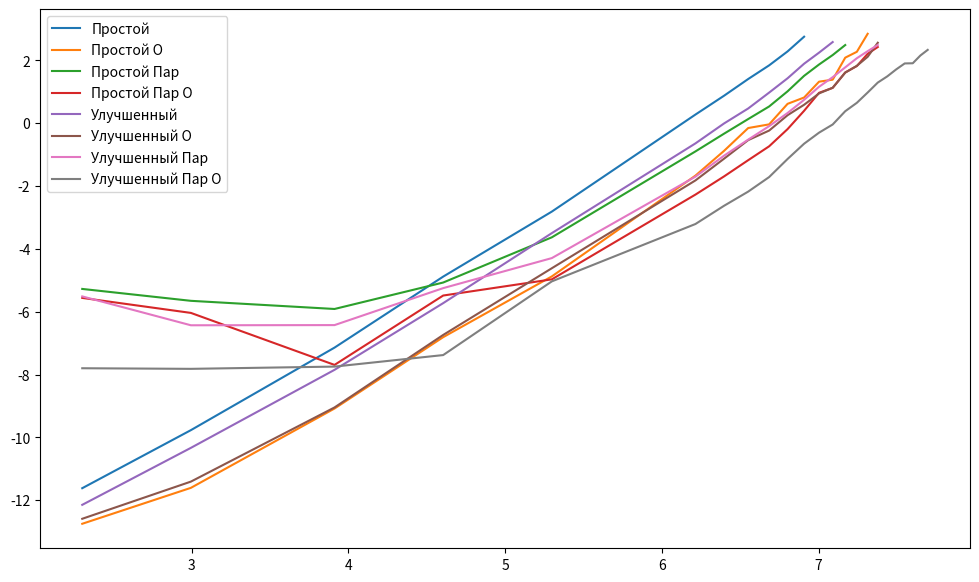
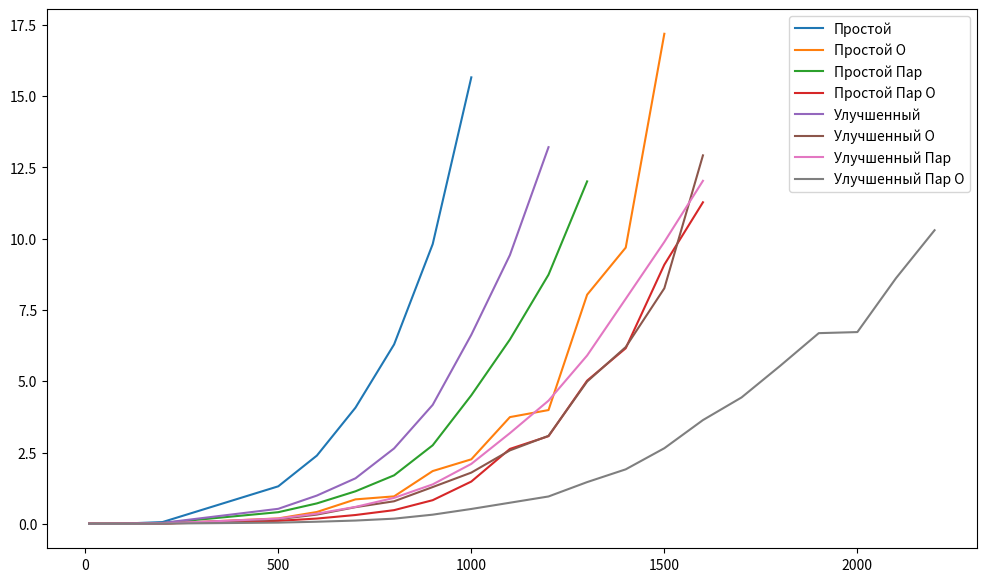

Source code (Python) for these figures, in order:
import numpy as np
import matplotlib.pyplot as plt

x = np.array([10,20,50,100,200,500,600,700,800,900,1000,1100,1200,1300,1400,1500,1600,1700,1800,1900,2000,2100,2200,2300,2400,2500])
xx = np.log(x)

w_simple = [9e-06,5.71e-05,0.0007896,0.0075638,0.05990060000000001,1.314613,2.392723,4.074334,6.292433000000001,9.81136,15.661350000000002]
w_simple = np.array(w_simple)
print(w_simple)
w_simple_log = np.log(w_simple)
print(w_simple_log)

w_simple_o = [2.9e-06,9.100000000000001e-06,0.00011360000000000001,0.0011009000000000001,0.0076139,0.18829980000000002,0.41383400000000004,0.8560139,0.961815,1.8494890000000002,2.261353,3.7424560000000007,3.9895199999999997,8.036528,9.689328,17.19031]
w_simple_o = np.array(w_simple_o)
print(w_simple_o)
w_simple_o_log = np.log(w_simple_o)
print(w_simple_o_log)

w_simple_parr = [0.0051107800000000005,0.0035002099999999993,0.0027001699999999996,0.006266290000000001,0.02641669,0.4067852,0.7150097,1.139526,1.6998559999999998,2.7542169999999997,4.507630000000001,6.4653079999999985,8.739087999999999,12.01181]
w_simple_parr = np.array(w_simple_parr)
print(w_simple_parr)
w_simple_parr_log = np.log(w_simple_parr)
print(w_simple_parr_log)

w_simple_parr_o = [0.0038419599999999997,0.00238276,0.00045541,0.004142290000000001,0.00693509,0.10293807000000002,0.183506,0.3077423,0.4784821999999999,0.8279185000000002,1.4816289999999999,2.6266949999999993,3.0731289999999998,5.022247,6.158098,9.090214,11.278490000000001]
w_simple_parr_o = np.array(w_simple_parr_o)
print(w_simple_parr_o)
w_simple_parr_o_log = np.log(w_simple_parr_o)
print(w_simple_parr_o_log)

w_better = [5.3e-06,3.25e-05,0.00038920000000000003,0.0032503,0.030189100000000003,0.5251335999999999,0.9900585,1.5953130000000002,2.643735,4.171722000000001,6.630795999999999,9.428253999999999,13.21215]
w_better = np.array(w_better)
print(w_better)
w_better_log = np.log(w_better)
print(w_better_log)

w_better_o = [3.4e-06,1.1099999999999999e-05,0.0001176,0.0011815,0.0098757,0.1616188,0.3223808,0.5828131000000002,0.7896281,1.288331,1.7953689999999998,2.575402,3.0856869999999996,4.990259,6.199337999999999,8.261609,12.924520000000001]
w_better_o = np.array(w_better_o)
print(w_better_o)
w_better_o_log = np.log(w_better_o)
print(w_better_o_log)

w_better_parr = [0.00402918,0.00160741,0.0016166,0.0052429700000000004,0.013635239999999998,0.1822,0.3550595,0.5920004999999999,0.9088338,1.3823150000000004,2.101044,3.179882,4.319379,5.903742000000001,7.892417,9.888434,12.03191]
w_better_parr = np.array(w_better_parr)
print(w_better_parr)
w_better_parr_log = np.log(w_better_parr)
print(w_better_parr_log)

w_better_parr_o = [0.00040947999999999994,0.0004017099999999999,0.00043152999999999996,0.00062277,0.00650014,0.04035574000000001,0.07206657000000001,0.113201,0.17971589999999998,0.3198312,0.5197776999999999,0.7386853999999999,0.9581227999999999,1.4622490000000001,1.9101839999999999,2.6506920000000003,3.63786,4.4322539999999995,5.540208,6.68785,6.725174,8.615374,10.298583]
w_better_parr_o = np.array(w_better_parr_o)
print(w_better_parr_o)
w_better_parr_o_log = np.log(w_better_parr_o)
print(w_better_parr_o_log)

plt.figure(figsize=[12,7])
plt.plot(xx[0:11], w_simple_log, '-', ms = 1)
plt.plot(xx[0:16], w_simple_o_log, '-', ms = 1)
plt.plot(xx[0:14], w_simple_parr_log, '-', ms = 1)
plt.plot(xx[0:17], w_simple_parr_o_log, '-', ms = 1)
plt.plot(xx[0:13], w_better_log, '-', ms = 1)
plt.plot(xx[0:17], w_better_o_log, '-', ms = 1)
plt.plot(xx[0:17], w_better_parr_log, '-', ms = 1)
plt.plot(xx[0:23], w_better_parr_o_log, '-', ms = 1)
plt.legend (('Простой', 'Простой О', 'Простой Пар', 'Простой Пар О', 'Улучшенный', 'Улучшенный О', 'Улучшенный Пар', 'Улучшенный Пар О'))
plt.show()

plt.figure(figsize=[12,7])
plt.plot(x[0:11], w_simple, '-', ms = 1)
plt.plot(x[0:16], w_simple_o, '-', ms = 1)
plt.plot(x[0:14], w_simple_parr, '-', ms = 1)
plt.plot(x[0:17], w_simple_parr_o, '-', ms = 1)
plt.plot(x[0:13], w_better, '-', ms = 1)
plt.plot(x[0:17], w_better_o, '-', ms = 1)
plt.plot(x[0:17], w_better_parr, '-', ms = 1)
plt.plot(x[0:23], w_better_parr_o, '-', ms = 1)
plt.legend (('Простой', 'Простой О', 'Простой Пар', 'Простой Пар О', 'Улучшенный', 'Улучшенный О', 'Улучшенный Пар', 'Улучшенный Пар О'))
plt.show()